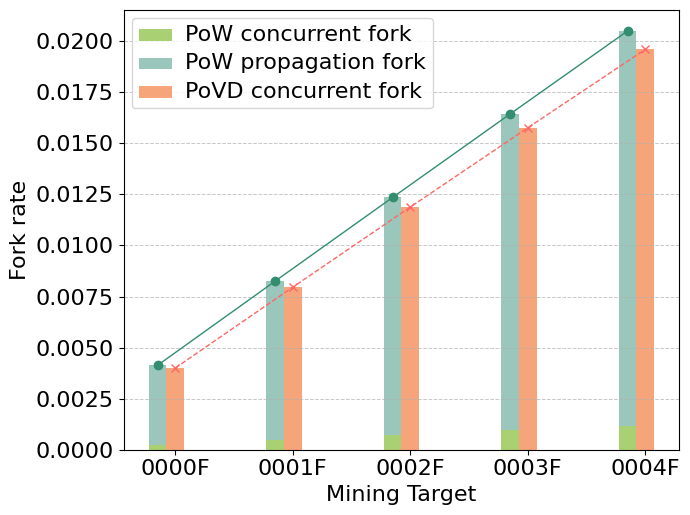

The matplotlib source for this figure:
from matplotlib import mathtext
import matplotlib as mpl
import matplotlib.pyplot as plt
import os
import re
from datetime import datetime

def print_fig_to_paper(output_type, plot_file_name, fig_font_size=16, fig_font_name='Times New Roman', fig_width=7, 
                       is_print=True, is_print_time=True, fig=None, fig_height_custom=None, is_hide_axis=False):
    '''
    Adjust the format of the figure to be suitable for the journal paper.
    output_type options in matplotlib: 'eps', 'pdf', 'png'
    fig_font_size: font size  ## NOTE: 50% insert into lyx, then the fontsize in the journal paper will be 8pt, close to the fontsize of the text in the journal paper
    fig_font_name: the name of the font
    fig_width: Width of the figure
    is_print: Whether to save the figure
    is_print_time: Whether to add the current time to the file name
    fig: The figure to be saved, if None, the current figure (plt.gcf()) will be saved
    figu_height_custom: Custom height of the figure
    is_hide_axis: Whether to hide the axis
    '''
    numdip = 300

    fig = fig or plt.gcf()
    
    # Set font properties
    # plt.rcParams.update({'font.size': fig_font_size, 'font.family': fig_font_name})
    
    # Use xelatex to render the text, including the mathemtical symbols
    # plt.rcParams['text.usetex'] = True
    # plt.rcParams['pgf.texsystem'] = 'xelatex'
    # plt.rcParams['pgf.rcfonts'] = False
    # plt.rcParams['pgf.preamble'] = '\n'.join([
    #     r'\usepackage{fontspec}',
    #     r'\setmainfont{Times New Roman}'])
    # mpl.use("pgf")
    
    # set the default font of mathtext to fig_font_name
    plt.rcParams['mathtext.fontset'] = 'custom'
    plt.rcParams['mathtext.it'] = fig_font_name + ':italic'
    
    # Get current figure dimensions
    current_fig_width, current_fig_height = fig.get_size_inches()
    
    # Calculate figure height maintaining the aspect ratio
    fig_height = fig_width / current_fig_width * current_fig_height
    
    # If custom height is specified
    fig_height = fig_height_custom or fig_height
    
    # Set figure size
    fig.set_size_inches(fig_width, fig_height)
    
    if is_hide_axis:
        ax = plt.gca()
        ax.xaxis.set_visible(False)
        ax.yaxis.set_visible(False)
    else:
        ax = plt.gca()
        ax.set_facecolor('none') # clear the background color of the axis
    
    for text in fig.findobj(match=plt.Text):
        # set the size and font of the text, specify custom math font
        text.set_fontsize(fig_font_size)
        text.set_fontname(fig_font_name)
        text.set_math_fontfamily('custom')
        # if pattern.search(text.get_text()): # if the text contains math symbols
        #     text.set_usetex(True)

    fig.tight_layout()
    
    # Ensure the 'pic' directory exists
    if not os.path.exists('pic'):
        os.makedirs('pic')

    # Save the figure
    if is_print:
        if is_print_time:
            plot_file_name = f"pic/{plot_file_name}{datetime.now().strftime('%Y%m%dT%H%M%S')}.{output_type}"
        else:
            plot_file_name = f"pic/{plot_file_name}.{output_type}"
        
        fig.savefig(plot_file_name, format=output_type, dpi=numdip, bbox_inches='tight')

# Example usage
if __name__ == "__main__":
    import numpy as np
    
    # Example plot
    plt.rc('font', family='Times New Roman')

# 数据
    categories = ['0000F', '0001F', '0002F', '0003F', '0004F']
    group1 = [(0.000236495, 0.003897738), (0.000472957, 0.007778499), (0.000709388, 0.011642353), (0.000945785, 0.015489369), (0.00118215, 0.019319616)]
    group2 = [(0.003998763, 3.33E-15), (0.007956838, 4.00E-15), (0.011877193, 1.22E-15), (0.015759095, 1.11E-15), (0.019594206, 6.66E-16)]

    # 将数据转换为NumPy数组便于操作
    group1 = np.array(group1)
    group2 = np.array(group2)

    # 计算比例
    group1_total = group1[:, 0] + group1[:, 1]
    group2_total = group2[:, 0] + group2[:, 1]

    # 类别标签的位置
    ind = np.arange(len(categories))  # 类别的x坐标
    width = 0.15  # 柱的宽度

    # 创建图表
    fig, ax = plt.subplots()

    # 学术风格颜色
    colors_pow = ['#A9D073', '#9BC6BC']  # 浅蓝和深蓝，用于PoW
    colors_vdf = [ '#F6A57A', '#F6A57A']  # 浅橙和深橙，用于VDF




    # 绘制group1 (PoW)的柱形图
    rects1 = ax.bar(ind - width, group1[:, 0], width, label='PoW concurrent fork', color=colors_pow[0])
    rects1b = ax.bar(ind - width, group1[:, 1], width, bottom=group1[:, 0], label='PoW propagation fork', color=colors_pow[1])

    # 绘制group2 (VDF)的柱形图
    rects2 = ax.bar(ind, group2[:, 0], width, label='PoVD concurrent fork', color=colors_vdf[0])
    # rects2b = ax.bar(ind, group2[:, 1], width, bottom=group2[:, 0], label='PoVD propagation fork', color=colors_vdf[1])

    # 添加标签、标题和自定义x轴标签
    ax.set_xlabel('Mining Target', fontsize=14)
    ax.set_ylabel('Fork rate', fontsize=14)
    ax.set_xticks(ind)
    ax.set_xticklabels(categories, fontsize=12)
    ax.legend(loc='upper left', fontsize=12)


    plt.plot(ind - width, group1_total, color='#328E6E', linestyle='-', linewidth=1, marker = 'o')

    # 添加VDF连线

    plt.plot(ind, group2_total, color='#FF6666', linestyle='--', linewidth=1, marker = 'x')
    # 添加网格线
    ax.grid(True, which='both', axis='y', linestyle='--', linewidth=0.7, alpha=0.7)

    # 调整布局
    fig.tight_layout()

    # 保存图像，符合IEEE风格
    print_fig_to_paper(output_type='eps', plot_file_name='bar', 
                    fig_font_size=16, fig_font_name='Times New Roman', 
                    fig_width=7, is_print=True, is_print_time=False)

    # 另存为png格式
    print_fig_to_paper(output_type='png', plot_file_name='bar', 
                    fig_font_size=16, fig_font_name='Times New Roman', 
                    fig_width=7, is_print=True, is_print_time=False)

